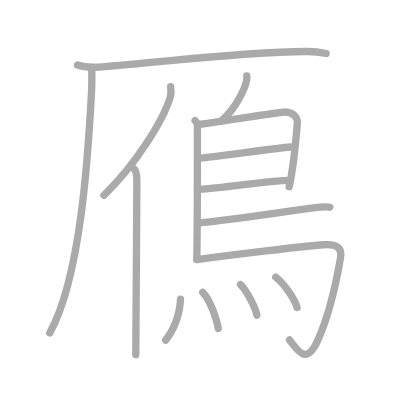
t = 0.00 s
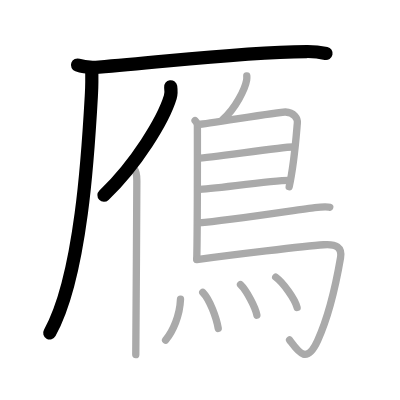
t = 3.00 s
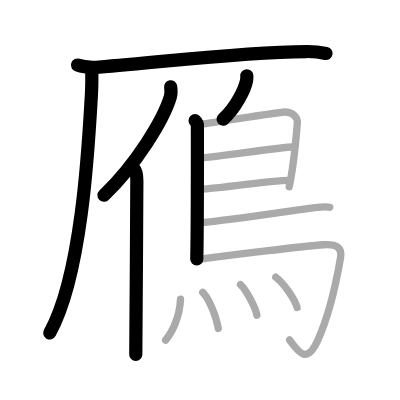
t = 6.00 s
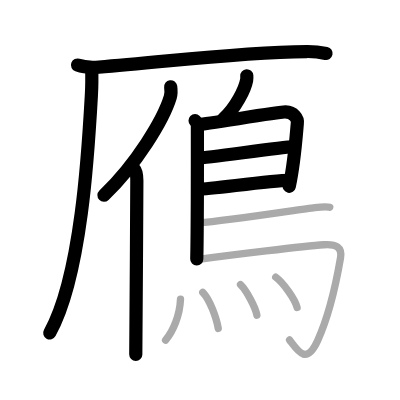
t = 9.00 s
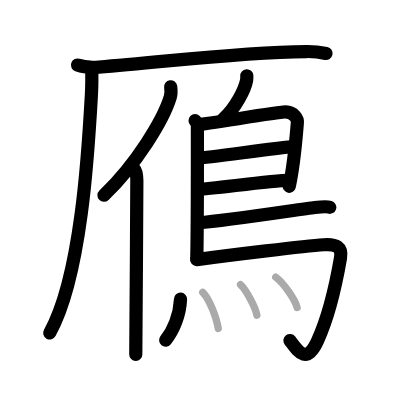
t = 12.00 s
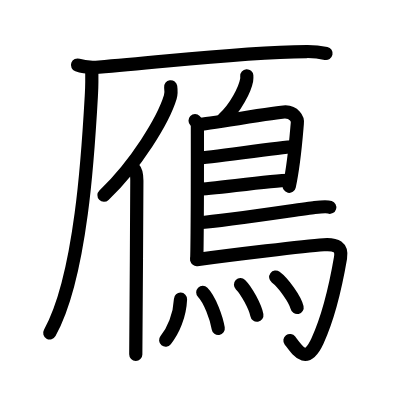
t = 15.00 s

The animated SVG that drew these frames (rendered in a browser with its animation timeline set to each time). Animation: 15 SMIL elements (animate=15); one cycle of 15.00 s.

<?xml version="1.0" standalone="no"?>
<!DOCTYPE svg PUBLIC "-//W3C//DTD SVG 1.1//EN"   "http://www.w3.org/Graphics/SVG/1.1/DTD/svg11.dtd">
<svg width="400px" height="400px"  version="1.1" xmlns="http://www.w3.org/2000/svg">
  <defs>
    <marker id="Triangle" viewBox="0 0 10 10" refX="0" refY="5" markerUnits="strokeWidth" markerWidth="3" style="stroke-opacity:0%;fill:#aaaaaa;" markerHeight="2" orient="auto">
      <path d="M 0 0 L 10 5 L 0 10 z" />
    </marker>
    
    <marker id="Arrow" viewBox="0 0 10 10" refX="5" refY="5" markerUnits="strokeWidth" markerWidth="1.8" style="stroke-opacity:0%;fill:#770000;" markerHeight="2" orient="auto">
      <path d="M 0 4 L 6 4 L 4 1 L 10 5 L 4 9 L 6 6 L 0 6 z" />
        <circle cx="5" cy="5" r="5" />
      </marker>
    
    <marker id="TriangleRed" viewBox="0 0 10 10" refX="0" refY="5" markerUnits="strokeWidth" markerWidth="3" style="stroke-opacity:0%;fill:#CC0000;" markerHeight="2" orient="auto">
      <path d="M 0 0 L 10 5 L 0 10 z" />
    </marker>
    
    <marker id="ArrowRed" viewBox="0 0 10 10" refX="5" refY="5" markerUnits="strokeWidth" markerWidth="1.8" style="stroke-opacity:0%;fill:#CC0000;" markerHeight="2" orient="auto">
      <path d="M 0 4 L 6 4 L 4 1 L 10 5 L 4 9 L 6 6 L 0 6 z" />
        <circle cx="5" cy="5" r="5" />
      </marker>
    
  </defs>
  
  <path style="fill:#ffffff; fill-opacity:100%; fill-rule:evenodd; stroke-width:0;" d="M 0 0 L 400px 0 L 400px 400px L 0 400px L 0 0" />

  <g transform="scale(3.6697247706422 3.6697247706422)">
<path style="fill:none; fill-opacity:0%; fill-rule:evenodd; stroke:#aaaaaa; stroke-opacity:100%; stroke-width: 1.5pt; stroke-linejoin:round; stroke-linecap:round;" d="M21.13 17.73c1.52 0.54 4.3 0.65 5.82 0.54c17.8-1.27 36.8-4.02 56.61-4.23c2.53-0.03 4.05 0.26 5.31 0.53"></path>
<path style="fill:none; fill-opacity:0%; fill-rule:evenodd; stroke:#aaaaaa; stroke-opacity:100%; stroke-width: 1.5pt; stroke-linejoin:round; stroke-linecap:round;" d="M25 18.5c0.03 1.71 0.07 4.42-0.07 6.88c-0.81 14.51-2.64 49.71-11.38 65.34"></path>
<path style="fill:none; fill-opacity:0%; fill-rule:evenodd; stroke:#aaaaaa; stroke-opacity:100%; stroke-width: 1.5pt; stroke-linejoin:round; stroke-linecap:round;" d="M46.51 23.64c0.11 0.8 0.2 1.81-0.1 2.8c-1.9 6.24-9.25 18.31-18.1 26.78"></path>
<path style="fill:none; fill-opacity:0%; fill-rule:evenodd; stroke:#aaaaaa; stroke-opacity:100%; stroke-width: 1.5pt; stroke-linejoin:round; stroke-linecap:round;" d="M36.53 46c0.59 0.61 0.76 1.97 0.76 3.23c0 13.02-0.29 38.65-0.29 47.4"></path>
<path style="fill:none; fill-opacity:0%; fill-rule:evenodd; stroke:#aaaaaa; stroke-opacity:100%; stroke-width: 1.5pt; stroke-linejoin:round; stroke-linecap:round;" d="M67.25 20.66c0.02 0.29 0.04 0.76-0.04 1.17c-0.44 2.43-2.98 7.65-6.44 10.68"></path>
<path style="fill:none; fill-opacity:0%; fill-rule:evenodd; stroke:#aaaaaa; stroke-opacity:100%; stroke-width: 1.5pt; stroke-linejoin:round; stroke-linecap:round;" d="M53.16 32.88c0.35 0.34 0.63 0.8 0.63 1.35c0 5.67 0.04 27.43-0.17 36.34"></path>
<path style="fill:none; fill-opacity:0%; fill-rule:evenodd; stroke:#aaaaaa; stroke-opacity:100%; stroke-width: 1.5pt; stroke-linejoin:round; stroke-linecap:round;" d="M54.22 33.91c1.62 0 21.95-3.48 23.53-3.4c2.34 0.12 3.48 1.69 3.27 3.15C80.9 34.56 80.31 44 78.8 50.87"></path>
<path style="fill:none; fill-opacity:0%; fill-rule:evenodd; stroke:#aaaaaa; stroke-opacity:100%; stroke-width: 1.5pt; stroke-linejoin:round; stroke-linecap:round;" d="M53.98 43.08c1.99 0.1 23.58-3.15 25.83-3.03"></path>
<path style="fill:none; fill-opacity:0%; fill-rule:evenodd; stroke:#aaaaaa; stroke-opacity:100%; stroke-width: 1.5pt; stroke-linejoin:round; stroke-linecap:round;" d="M53.89 51.62c4.05-0.11 19.85-2.45 24.89-2.46"></path>
<path style="fill:none; fill-opacity:0%; fill-rule:evenodd; stroke:#aaaaaa; stroke-opacity:100%; stroke-width: 1.5pt; stroke-linejoin:round; stroke-linecap:round;" d="M54.11 60.71c8.56-0.66 27.98-3.74 31.65-4.15c1.28-0.15 3.45-0.28 4.1-0.08"></path>
<path style="fill:none; fill-opacity:0%; fill-rule:evenodd; stroke:#aaaaaa; stroke-opacity:100%; stroke-width: 1.5pt; stroke-linejoin:round; stroke-linecap:round;" d="M53.62 70.74c9.52-1.28 29.31-3.68 34.59-4.05c3.43-0.25 5.07 0.68 4.58 3.58c-1.54 8.98-3.25 16-6.25 22.57c-3.04 6.67-5.29 2.92-7.63-0.19"></path>
<path style="fill:none; fill-opacity:0%; fill-rule:evenodd; stroke:#aaaaaa; stroke-opacity:100%; stroke-width: 1.5pt; stroke-linejoin:round; stroke-linecap:round;" d="M49.19 81.52c-0.19 4.48-2 8.63-4.07 11.18"></path>
<path style="fill:none; fill-opacity:0%; fill-rule:evenodd; stroke:#aaaaaa; stroke-opacity:100%; stroke-width: 1.5pt; stroke-linejoin:round; stroke-linecap:round;" d="M55.25 79.66c1.92 1.93 3.75 7.01 4.22 9.84"></path>
<path style="fill:none; fill-opacity:0%; fill-rule:evenodd; stroke:#aaaaaa; stroke-opacity:100%; stroke-width: 1.5pt; stroke-linejoin:round; stroke-linecap:round;" d="M65.54 77.57c1.58 1.52 4.07 6.09 4.46 8.33"></path>
<path style="fill:none; fill-opacity:0%; fill-rule:evenodd; stroke:#aaaaaa; stroke-opacity:100%; stroke-width: 1.5pt; stroke-linejoin:round; stroke-linecap:round;" d="M75.13 75.51c2.06 1.51 5.31 6.07 5.83 8.29"></path>

<path style="fill:none; fill-opacity:0%; fill-rule:evenodd; stroke:#000000; stroke-opacity:100%; stroke-width: 2.7pt; stroke-linejoin:round; stroke-linecap:round;" d="M21.13 17.73c1.52 0.54 4.3 0.65 5.82 0.54c17.8-1.27 36.8-4.02 56.61-4.23c2.53-0.03 4.05 0.26 5.31 0.53" pathLength="100" stroke-dashoffset="100" stroke-dasharray="100 105"><animate id="dashAnim1" attributeName="stroke-dashoffset" from="100" to="0" dur="1s" calcMode="linear" fill="freeze"/></path>
<path style="fill:none; fill-opacity:0%; fill-rule:evenodd; stroke:#000000; stroke-opacity:100%; stroke-width: 2.7pt; stroke-linejoin:round; stroke-linecap:round;" d="M25 18.5c0.03 1.71 0.07 4.42-0.07 6.88c-0.81 14.51-2.64 49.71-11.38 65.34" pathLength="100" stroke-dashoffset="100" stroke-dasharray="100 105"><animate id="dashAnim2" attributeName="stroke-dashoffset" from="100" to="0" dur="1s" calcMode="linear" begin="dashAnim1.end" fill="freeze"/></path>
<path style="fill:none; fill-opacity:0%; fill-rule:evenodd; stroke:#000000; stroke-opacity:100%; stroke-width: 2.7pt; stroke-linejoin:round; stroke-linecap:round;" d="M46.51 23.64c0.11 0.8 0.2 1.81-0.1 2.8c-1.9 6.24-9.25 18.31-18.1 26.78" pathLength="100" stroke-dashoffset="100" stroke-dasharray="100 105"><animate id="dashAnim3" attributeName="stroke-dashoffset" from="100" to="0" dur="1s" calcMode="linear" begin="dashAnim2.end" fill="freeze"/></path>
<path style="fill:none; fill-opacity:0%; fill-rule:evenodd; stroke:#000000; stroke-opacity:100%; stroke-width: 2.7pt; stroke-linejoin:round; stroke-linecap:round;" d="M36.53 46c0.59 0.61 0.76 1.97 0.76 3.23c0 13.02-0.29 38.65-0.29 47.4" pathLength="100" stroke-dashoffset="100" stroke-dasharray="100 105"><animate id="dashAnim4" attributeName="stroke-dashoffset" from="100" to="0" dur="1s" calcMode="linear" begin="dashAnim3.end" fill="freeze"/></path>
<path style="fill:none; fill-opacity:0%; fill-rule:evenodd; stroke:#000000; stroke-opacity:100%; stroke-width: 2.7pt; stroke-linejoin:round; stroke-linecap:round;" d="M67.25 20.66c0.02 0.29 0.04 0.76-0.04 1.17c-0.44 2.43-2.98 7.65-6.44 10.68" pathLength="100" stroke-dashoffset="100" stroke-dasharray="100 105"><animate id="dashAnim5" attributeName="stroke-dashoffset" from="100" to="0" dur="1s" calcMode="linear" begin="dashAnim4.end" fill="freeze"/></path>
<path style="fill:none; fill-opacity:0%; fill-rule:evenodd; stroke:#000000; stroke-opacity:100%; stroke-width: 2.7pt; stroke-linejoin:round; stroke-linecap:round;" d="M53.16 32.88c0.35 0.34 0.63 0.8 0.63 1.35c0 5.67 0.04 27.43-0.17 36.34" pathLength="100" stroke-dashoffset="100" stroke-dasharray="100 105"><animate id="dashAnim6" attributeName="stroke-dashoffset" from="100" to="0" dur="1s" calcMode="linear" begin="dashAnim5.end" fill="freeze"/></path>
<path style="fill:none; fill-opacity:0%; fill-rule:evenodd; stroke:#000000; stroke-opacity:100%; stroke-width: 2.7pt; stroke-linejoin:round; stroke-linecap:round;" d="M54.22 33.91c1.62 0 21.95-3.48 23.53-3.4c2.34 0.12 3.48 1.69 3.27 3.15C80.9 34.56 80.31 44 78.8 50.87" pathLength="100" stroke-dashoffset="100" stroke-dasharray="100 105"><animate id="dashAnim7" attributeName="stroke-dashoffset" from="100" to="0" dur="1s" calcMode="linear" begin="dashAnim6.end" fill="freeze"/></path>
<path style="fill:none; fill-opacity:0%; fill-rule:evenodd; stroke:#000000; stroke-opacity:100%; stroke-width: 2.7pt; stroke-linejoin:round; stroke-linecap:round;" d="M53.98 43.08c1.99 0.1 23.58-3.15 25.83-3.03" pathLength="100" stroke-dashoffset="100" stroke-dasharray="100 105"><animate id="dashAnim8" attributeName="stroke-dashoffset" from="100" to="0" dur="1s" calcMode="linear" begin="dashAnim7.end" fill="freeze"/></path>
<path style="fill:none; fill-opacity:0%; fill-rule:evenodd; stroke:#000000; stroke-opacity:100%; stroke-width: 2.7pt; stroke-linejoin:round; stroke-linecap:round;" d="M53.89 51.62c4.05-0.11 19.85-2.45 24.89-2.46" pathLength="100" stroke-dashoffset="100" stroke-dasharray="100 105"><animate id="dashAnim9" attributeName="stroke-dashoffset" from="100" to="0" dur="1s" calcMode="linear" begin="dashAnim8.end" fill="freeze"/></path>
<path style="fill:none; fill-opacity:0%; fill-rule:evenodd; stroke:#000000; stroke-opacity:100%; stroke-width: 2.7pt; stroke-linejoin:round; stroke-linecap:round;" d="M54.11 60.71c8.56-0.66 27.98-3.74 31.65-4.15c1.28-0.15 3.45-0.28 4.1-0.08" pathLength="100" stroke-dashoffset="100" stroke-dasharray="100 105"><animate id="dashAnim10" attributeName="stroke-dashoffset" from="100" to="0" dur="1s" calcMode="linear" begin="dashAnim9.end" fill="freeze"/></path>
<path style="fill:none; fill-opacity:0%; fill-rule:evenodd; stroke:#000000; stroke-opacity:100%; stroke-width: 2.7pt; stroke-linejoin:round; stroke-linecap:round;" d="M53.62 70.74c9.52-1.28 29.31-3.68 34.59-4.05c3.43-0.25 5.07 0.68 4.58 3.58c-1.54 8.98-3.25 16-6.25 22.57c-3.04 6.67-5.29 2.92-7.63-0.19" pathLength="100" stroke-dashoffset="100" stroke-dasharray="100 105"><animate id="dashAnim11" attributeName="stroke-dashoffset" from="100" to="0" dur="1s" calcMode="linear" begin="dashAnim10.end" fill="freeze"/></path>
<path style="fill:none; fill-opacity:0%; fill-rule:evenodd; stroke:#000000; stroke-opacity:100%; stroke-width: 2.7pt; stroke-linejoin:round; stroke-linecap:round;" d="M49.19 81.52c-0.19 4.48-2 8.63-4.07 11.18" pathLength="100" stroke-dashoffset="100" stroke-dasharray="100 105"><animate id="dashAnim12" attributeName="stroke-dashoffset" from="100" to="0" dur="1s" calcMode="linear" begin="dashAnim11.end" fill="freeze"/></path>
<path style="fill:none; fill-opacity:0%; fill-rule:evenodd; stroke:#000000; stroke-opacity:100%; stroke-width: 2.7pt; stroke-linejoin:round; stroke-linecap:round;" d="M55.25 79.66c1.92 1.93 3.75 7.01 4.22 9.84" pathLength="100" stroke-dashoffset="100" stroke-dasharray="100 105"><animate id="dashAnim13" attributeName="stroke-dashoffset" from="100" to="0" dur="1s" calcMode="linear" begin="dashAnim12.end" fill="freeze"/></path>
<path style="fill:none; fill-opacity:0%; fill-rule:evenodd; stroke:#000000; stroke-opacity:100%; stroke-width: 2.7pt; stroke-linejoin:round; stroke-linecap:round;" d="M65.54 77.57c1.58 1.52 4.07 6.09 4.46 8.33" pathLength="100" stroke-dashoffset="100" stroke-dasharray="100 105"><animate id="dashAnim14" attributeName="stroke-dashoffset" from="100" to="0" dur="1s" calcMode="linear" begin="dashAnim13.end" fill="freeze"/></path>
<path style="fill:none; fill-opacity:0%; fill-rule:evenodd; stroke:#000000; stroke-opacity:100%; stroke-width: 2.7pt; stroke-linejoin:round; stroke-linecap:round;" d="M75.13 75.51c2.06 1.51 5.31 6.07 5.83 8.29" pathLength="100" stroke-dashoffset="100" stroke-dasharray="100 105"><animate id="dashAnim15" attributeName="stroke-dashoffset" from="100" to="0" dur="1s" calcMode="linear" begin="dashAnim14.end" fill="freeze"/></path>

</g>

</svg>  
          
